Run: headless pygame with SDL's dummy video driver; simulated clock (each Clock.tick advances the game by its frame time, no real sleeping); random seed 0; keys injected as events and as key.get_pressed() state; no mouse input.
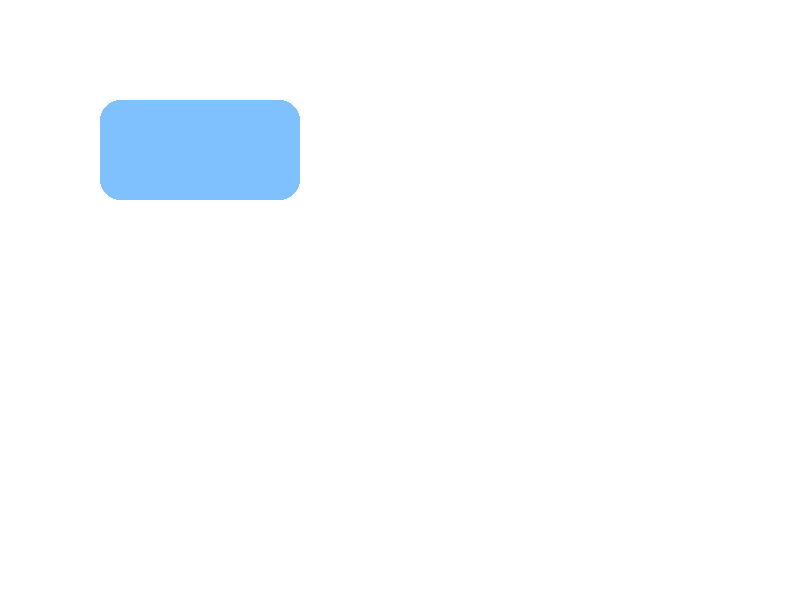
Frame 1 of 4 · flips 1–60 · no input
Frame 2 of 4 · flips 61–180 · tapped SPACE, RETURN · held RIGHT (→), D · screen unchanged from frame 1, image omitted
Frame 3 of 4 · flips 181–300 · held DOWN (↓), S · screen unchanged from frame 2, image omitted
Frame 4 of 4 · flips 301–420 · held LEFT (←), A, UP (↑), W · screen unchanged from frame 3, image omitted

The pygame program that drew these frames:

import pygame
import sys

# Инициализация Pygame
pygame.init()

# Установка параметров окна
screen = pygame.display.set_mode((800, 600))
pygame.display.set_caption("Скруглённый прямоугольник с альфа-каналом")


def draw_rounded_rect(surface, color, rect, radius):
    """Рисует скруглённый прямоугольник с альфа-каналом."""
    # Создаем временную поверхность
    shape_surface = pygame.Surface(rect.size, pygame.SRCALPHA)

    # Рисуем закругленный прямоугольник на временной поверхности
    pygame.draw.rect(shape_surface, color, (0, 0, rect.width, rect.height), border_radius=radius)

    # Отображаем временную поверхность на основной
    surface.blit(shape_surface, rect.topleft)


# Основной цикл программы
running = True
while running:
    for event in pygame.event.get():
        if event.type == pygame.QUIT:
            running = False

    # Заливка фона белым цветом
    screen.fill((255, 255, 255))

    # Параметры для отрисовки
    rect = pygame.Rect(100, 100, 200, 100)  # Позиция и размер прямоугольника
    color = (0, 128, 255, 128)  # Цвет с альфа-каналом (RGBA)
    radius = 20  # Радиус скругления

    # Рисуем скруглённый прямоугольник с альфа-каналом
    draw_rounded_rect(screen, color, rect, radius)

    # Обновляем экран
    pygame.display.flip()

# Завершение работы Pygame
pygame.quit()
sys.exit()
